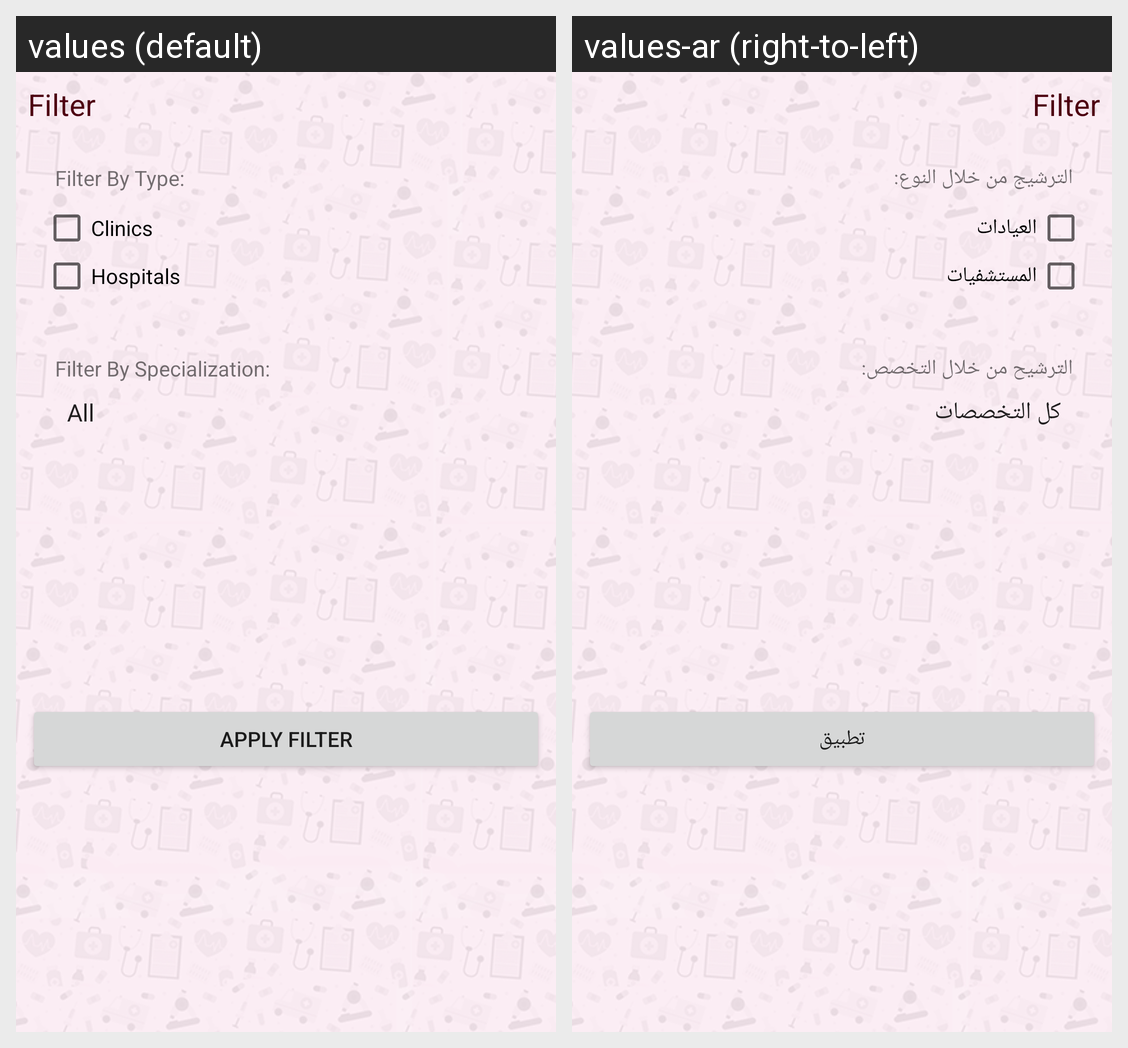

The Android screen above is rendered under two locales of the same app. Produce the string resources it draws, with the default and per-locale values.
Android screen res/layout/dialog_filter.xml rendered under 2 locales, left to right: values (default), values-ar (right-to-left). Device: Nexus 5 (rendered at 1080×1920; each locale shown at half size, 540×960, under a caption strip naming it); theme AppTheme.
Strings drawn on this screen, with the default value and each locale's value (text and hints the layout hard-codes, and strings that could not be matched under every locale, appear in the picture but are not listed):

filter_by_specialization
  values: Filter By Specialization:
  values-ar: الترشيح من خلال التخصص:

filter_by_type
  values: Filter By Type:
  values-ar: الترشيج من خلال النوع:

clinics
  values: Clinics
  values-ar: العيادات

hospitals
  values: Hospitals
  values-ar: المستشفيات

apply_filter
  values: Apply Filter
  values-ar: تطبيق
